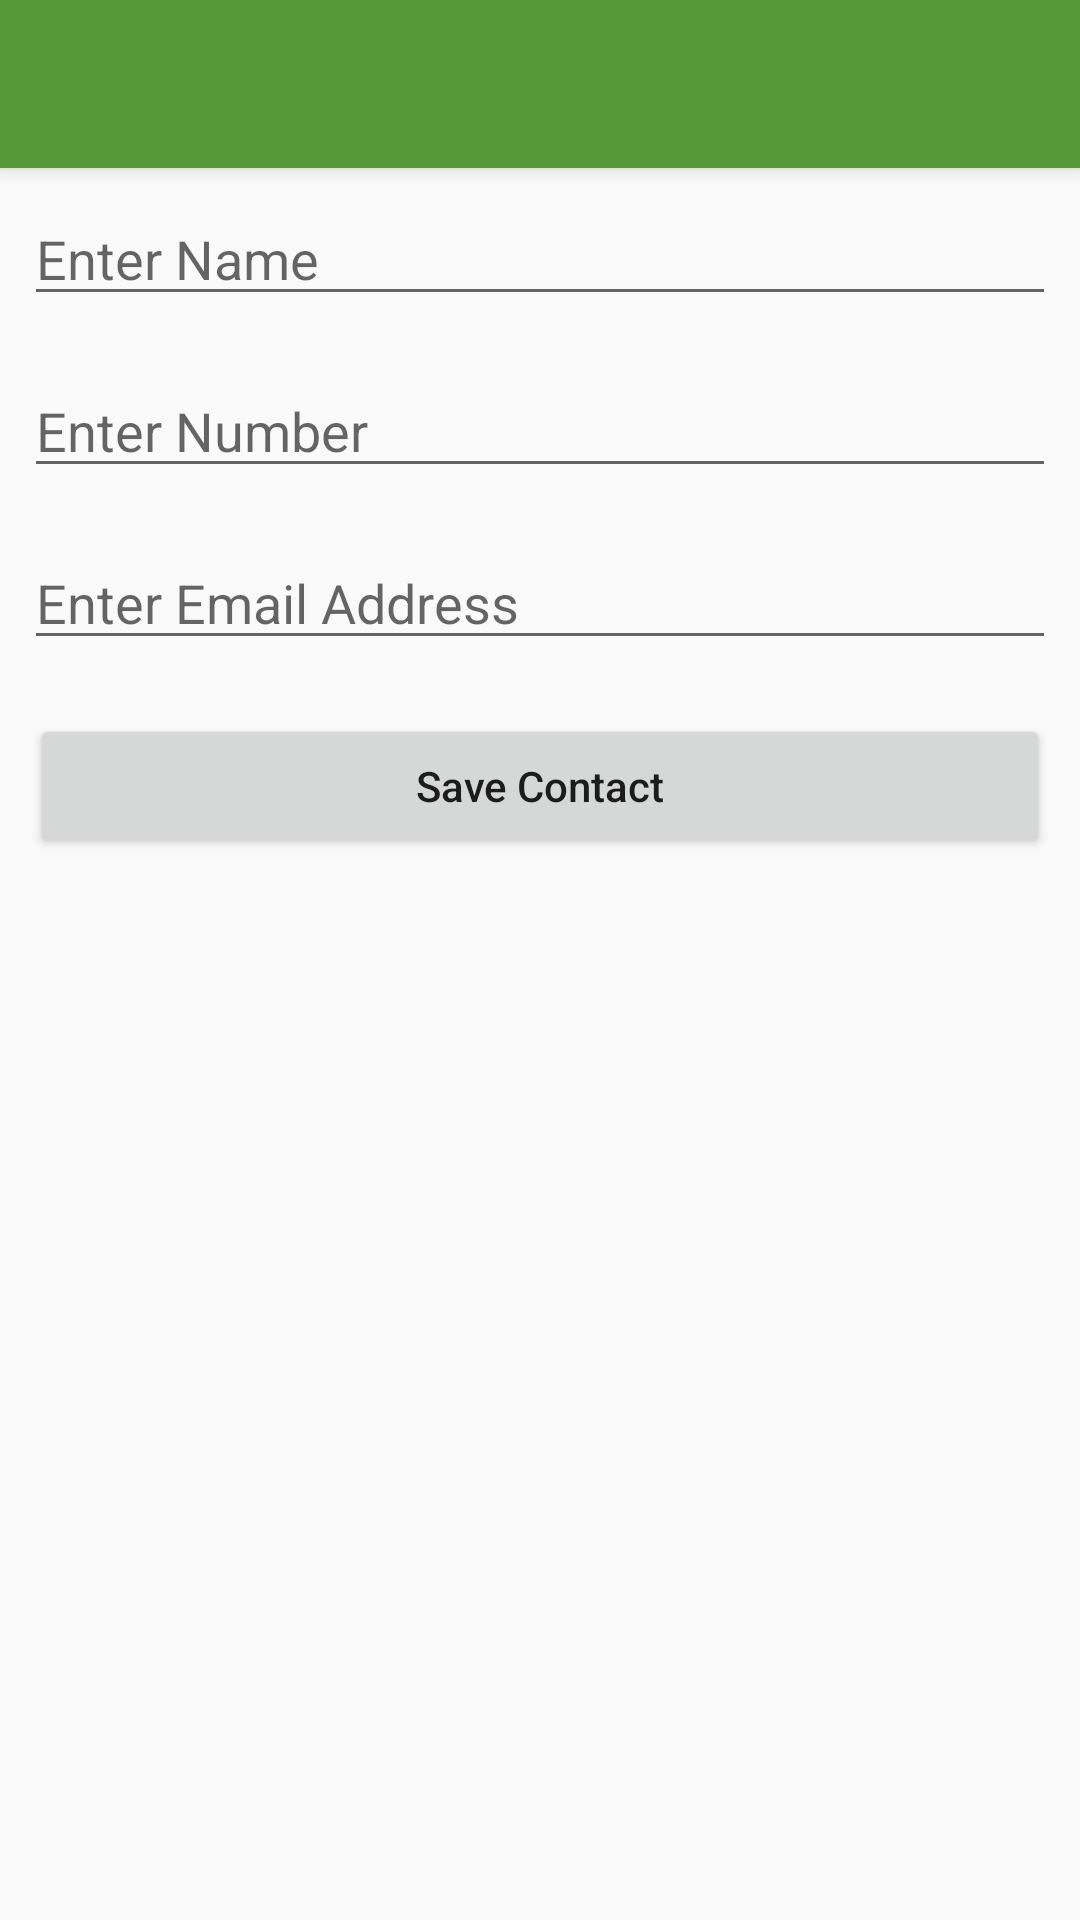

Reconstruct the res/layout file that produces this screen, plus the resources it refers to.
<!-- AndroidManifest.xml: activity theme Theme.AppCompat.Light.NoActionBar -->
<!-- res/layout/activity_create_new_contact.xml -->
<?xml version="1.0" encoding="utf-8"?>
<LinearLayout xmlns:android="http://schemas.android.com/apk/res/android"
    xmlns:tools="http://schemas.android.com/tools"
    xmlns:app="http://schemas.android.com/apk/res-auto"
    android:layout_width="match_parent"
    android:layout_height="match_parent"
    android:orientation="vertical"
    tools:context=".CreateNewContactActivity">

    <androidx.appcompat.widget.Toolbar
        android:id="@+id/my_toolbarxx"
        android:layout_width="match_parent"
        android:layout_height="?attr/actionBarSize"
        android:background="#559938"
        android:elevation="4dp"
        android:theme="@style/ThemeOverlay.AppCompat.ActionBar"
        app:popupTheme="@style/ThemeOverlay.AppCompat.Light"/>

    
    <EditText
        android:id="@+id/idEdtName"
        android:layout_width="match_parent"
        android:layout_height="wrap_content"
        android:layout_margin="8dp"
        android:hint="Enter Name"
        android:inputType="text" />
    
    <EditText
        android:id="@+id/idEdtPhoneNumber"
        android:layout_width="match_parent"
        android:layout_height="wrap_content"
        android:layout_margin="8dp"
        android:hint="Enter Number"
        android:inputType="phone" />
    
    <EditText
        android:id="@+id/idEdtEmail"
        android:layout_width="match_parent"
        android:layout_height="wrap_content"
        android:layout_margin="8dp"
        android:hint="Enter Email Address"
        android:inputType="text" />
    
    <Button
        android:id="@+id/idBtnAddContact"
        android:layout_width="match_parent"
        android:layout_height="wrap_content"
        android:layout_margin="10dp"
        android:text="Save Contact"
        android:textAllCaps="false" />
</LinearLayout>
<!-- resources referenced by this layout -->
<resources>

</resources>
